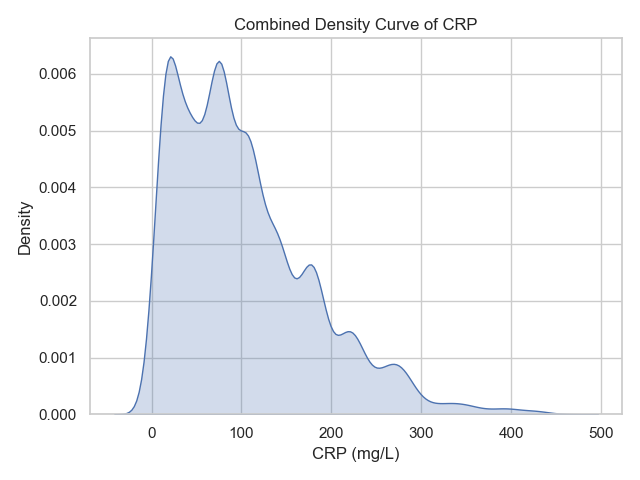

The table this chart was drawn from, first rows:
case_id, value, timestamp, activity, source_log
17574172639520440, 97, 2014-05-24 15:44:39.674306+00:00, CRP, outputs/Sepsis/evaluation/Sepsis_log_105…
17574172640029681, 75, 2014-06-27 22:12:21.944257+00:00, CRP, outputs/Sepsis/evaluation/Sepsis_log_105…
17574172640029681, 69, 2014-06-29 10:03:41.944257+00:00, CRP, outputs/Sepsis/evaluation/Sepsis_log_105…
17574172640029681, 42, 2014-06-29 15:46:18.944257+00:00, CRP, outputs/Sepsis/evaluation/Sepsis_log_105…
17574172640029681, 168, 2014-06-29 20:52:19.944257+00:00, CRP, outputs/Sepsis/evaluation/Sepsis_log_105…
17574172640029681, 84, 2014-07-04 01:10:16.944257+00:00, CRP, outputs/Sepsis/evaluation/Sepsis_log_105…
17574172640029681, 7, 2014-07-05 08:16:24.944257+00:00, CRP, outputs/Sepsis/evaluation/Sepsis_log_105…
17574172640455972, 15, 2014-08-05 02:38:15.864427+00:00, CRP, outputs/Sepsis/evaluation/Sepsis_log_105…
17574172640768433, 18, 2014-08-19 06:04:34.159402+00:00, CRP, outputs/Sepsis/evaluation/Sepsis_log_105…
17574172640768433, 96, 2014-08-20 20:17:00.159402+00:00, CRP, outputs/Sepsis/evaluation/Sepsis_log_105…
17574172640768433, 97, 2014-08-22 08:09:43.159402+00:00, CRP, outputs/Sepsis/evaluation/Sepsis_log_105…
17574172641212394, 77, 2014-08-13 23:22:02.901273+00:00, CRP, outputs/Sepsis/evaluation/Sepsis_log_105…
17574172641212394, 143, 2014-08-14 15:05:29.901273+00:00, CRP, outputs/Sepsis/evaluation/Sepsis_log_105…
17574172641212394, 221, 2014-08-17 00:40:35.901273+00:00, CRP, outputs/Sepsis/evaluation/Sepsis_log_105…
17574172641715296, 98, 2014-08-10 01:36:14.040616+00:00, CRP, outputs/Sepsis/evaluation/Sepsis_log_105…
17574172642114267, 220, 2014-10-11 10:24:35.648736+00:00, CRP, outputs/Sepsis/evaluation/Sepsis_log_105…
17574172642114267, 100, 2014-10-14 11:26:06.648736+00:00, CRP, outputs/Sepsis/evaluation/Sepsis_log_105…
17574172642114267, 30, 2014-10-15 07:35:46.648736+00:00, CRP, outputs/Sepsis/evaluation/Sepsis_log_105…
17574172642114267, 101, 2014-10-20 01:37:44.648736+00:00, CRP, outputs/Sepsis/evaluation/Sepsis_log_105…
17574172642547458, 138, 2014-06-01 23:26:24.380561+00:00, CRP, outputs/Sepsis/evaluation/Sepsis_log_105…
17574172642547458, 27, 2014-06-02 07:57:44.380561+00:00, CRP, outputs/Sepsis/evaluation/Sepsis_log_105…
17574172642547458, 72, 2014-06-03 00:30:48.380561+00:00, CRP, outputs/Sepsis/evaluation/Sepsis_log_105…
17574172642547458, 27, 2014-06-03 18:26:29.380561+00:00, CRP, outputs/Sepsis/evaluation/Sepsis_log_105…
17574172642547458, 19, 2014-06-04 17:54:19.380561+00:00, CRP, outputs/Sepsis/evaluation/Sepsis_log_105…
17574172642547458, 68, 2014-06-04 19:27:16.380561+00:00, CRP, outputs/Sepsis/evaluation/Sepsis_log_105…
17574172642547458, 99, 2014-06-05 05:45:13.380561+00:00, CRP, outputs/Sepsis/evaluation/Sepsis_log_105…
17574172642547458, 102, 2014-06-07 06:35:27.380561+00:00, CRP, outputs/Sepsis/evaluation/Sepsis_log_105…
17574172642547458, 219, 2014-06-07 10:24:59.380561+00:00, CRP, outputs/Sepsis/evaluation/Sepsis_log_105…
17574172643229859, 147, 2014-07-11 03:07:13.225495+00:00, CRP, outputs/Sepsis/evaluation/Sepsis_log_105…
17574172643229859, 32, 2014-07-11 14:30:17.225495+00:00, CRP, outputs/Sepsis/evaluation/Sepsis_log_105…
17574172643229859, 48, 2014-07-14 04:11:19.225495+00:00, CRP, outputs/Sepsis/evaluation/Sepsis_log_105…
17574172643229859, 179, 2014-07-14 22:32:51.225495+00:00, CRP, outputs/Sepsis/evaluation/Sepsis_log_105…
17574172643229859, 208, 2014-07-17 05:22:38.225495+00:00, CRP, outputs/Sepsis/evaluation/Sepsis_log_105…
175741726439827211, 13, 2014-08-24 19:26:05.982495+00:00, CRP, outputs/Sepsis/evaluation/Sepsis_log_105…
175741726439827211, 16, 2014-08-24 22:58:25.982495+00:00, CRP, outputs/Sepsis/evaluation/Sepsis_log_105…
175741726439827211, 70, 2014-08-26 13:05:03.982495+00:00, CRP, outputs/Sepsis/evaluation/Sepsis_log_105…
175741726442347912, 38, 2014-08-31 23:08:32.130771+00:00, CRP, outputs/Sepsis/evaluation/Sepsis_log_105…
175741726442347912, 207, 2014-09-01 12:43:03.130771+00:00, CRP, outputs/Sepsis/evaluation/Sepsis_log_105…
175741726442347912, 262, 2015-05-06 09:57:41.130771+00:00, CRP, outputs/Sepsis/evaluation/Sepsis_log_105…
175741726442347912, 90, 2015-05-08 01:07:05.130771+00:00, CRP, outputs/Sepsis/evaluation/Sepsis_log_105…
175741726442347912, 104, 2015-05-08 13:25:13.130771+00:00, CRP, outputs/Sepsis/evaluation/Sepsis_log_105…
175741726442347912, 95, 2015-05-09 04:18:25.130771+00:00, CRP, outputs/Sepsis/evaluation/Sepsis_log_105…
175741726450568913, 281, 2014-08-15 06:33:18.497184+00:00, CRP, outputs/Sepsis/evaluation/Sepsis_log_105…
175741726452165314, 70, 2014-12-25 10:40:25.635458+00:00, CRP, outputs/Sepsis/evaluation/Sepsis_log_105…
175741726452165314, 132, 2014-12-25 20:25:19.635458+00:00, CRP, outputs/Sepsis/evaluation/Sepsis_log_105…
175741726452165314, 43, 2014-12-26 23:40:39.635458+00:00, CRP, outputs/Sepsis/evaluation/Sepsis_log_105…
175741726454699116, 54, 2015-04-22 13:28:47.999197+00:00, CRP, outputs/Sepsis/evaluation/Sepsis_log_105…
175741726454699116, 134, 2015-04-22 22:11:12.999197+00:00, CRP, outputs/Sepsis/evaluation/Sepsis_log_105…
175741726460536618, 136, 2014-12-09 16:17:20.141711+00:00, CRP, outputs/Sepsis/evaluation/Sepsis_log_105…
175741726461426119, 215, 2014-06-24 09:47:25.341863+00:00, CRP, outputs/Sepsis/evaluation/Sepsis_log_105…
175741726467337120, 108, 2014-05-18 04:37:24.403617+00:00, CRP, outputs/Sepsis/evaluation/Sepsis_log_105…
175741726469752321, 163, 2014-03-15 09:17:57.520694+00:00, CRP, outputs/Sepsis/evaluation/Sepsis_log_105…
175741726469752321, 63, 2014-03-15 14:47:39.520694+00:00, CRP, outputs/Sepsis/evaluation/Sepsis_log_105…
175741726469752321, 142, 2014-03-18 11:25:24.520694+00:00, CRP, outputs/Sepsis/evaluation/Sepsis_log_105…
175741726474227722, 19, 2015-01-12 02:54:43.394503+00:00, CRP, outputs/Sepsis/evaluation/Sepsis_log_105…
175741726474227722, 21, 2015-01-13 09:14:00.394503+00:00, CRP, outputs/Sepsis/evaluation/Sepsis_log_105…
175741726474227722, 162, 2015-01-14 23:39:13.394503+00:00, CRP, outputs/Sepsis/evaluation/Sepsis_log_105…
175741726474227722, 76, 2015-01-15 00:52:07.394503+00:00, CRP, outputs/Sepsis/evaluation/Sepsis_log_105…
175741726474227722, 45, 2015-01-16 06:01:36.394503+00:00, CRP, outputs/Sepsis/evaluation/Sepsis_log_105…
175741726477539423, 21, 2014-11-09 22:47:07.475837+00:00, CRP, outputs/Sepsis/evaluation/Sepsis_log_105…
... 14,173 more rows
